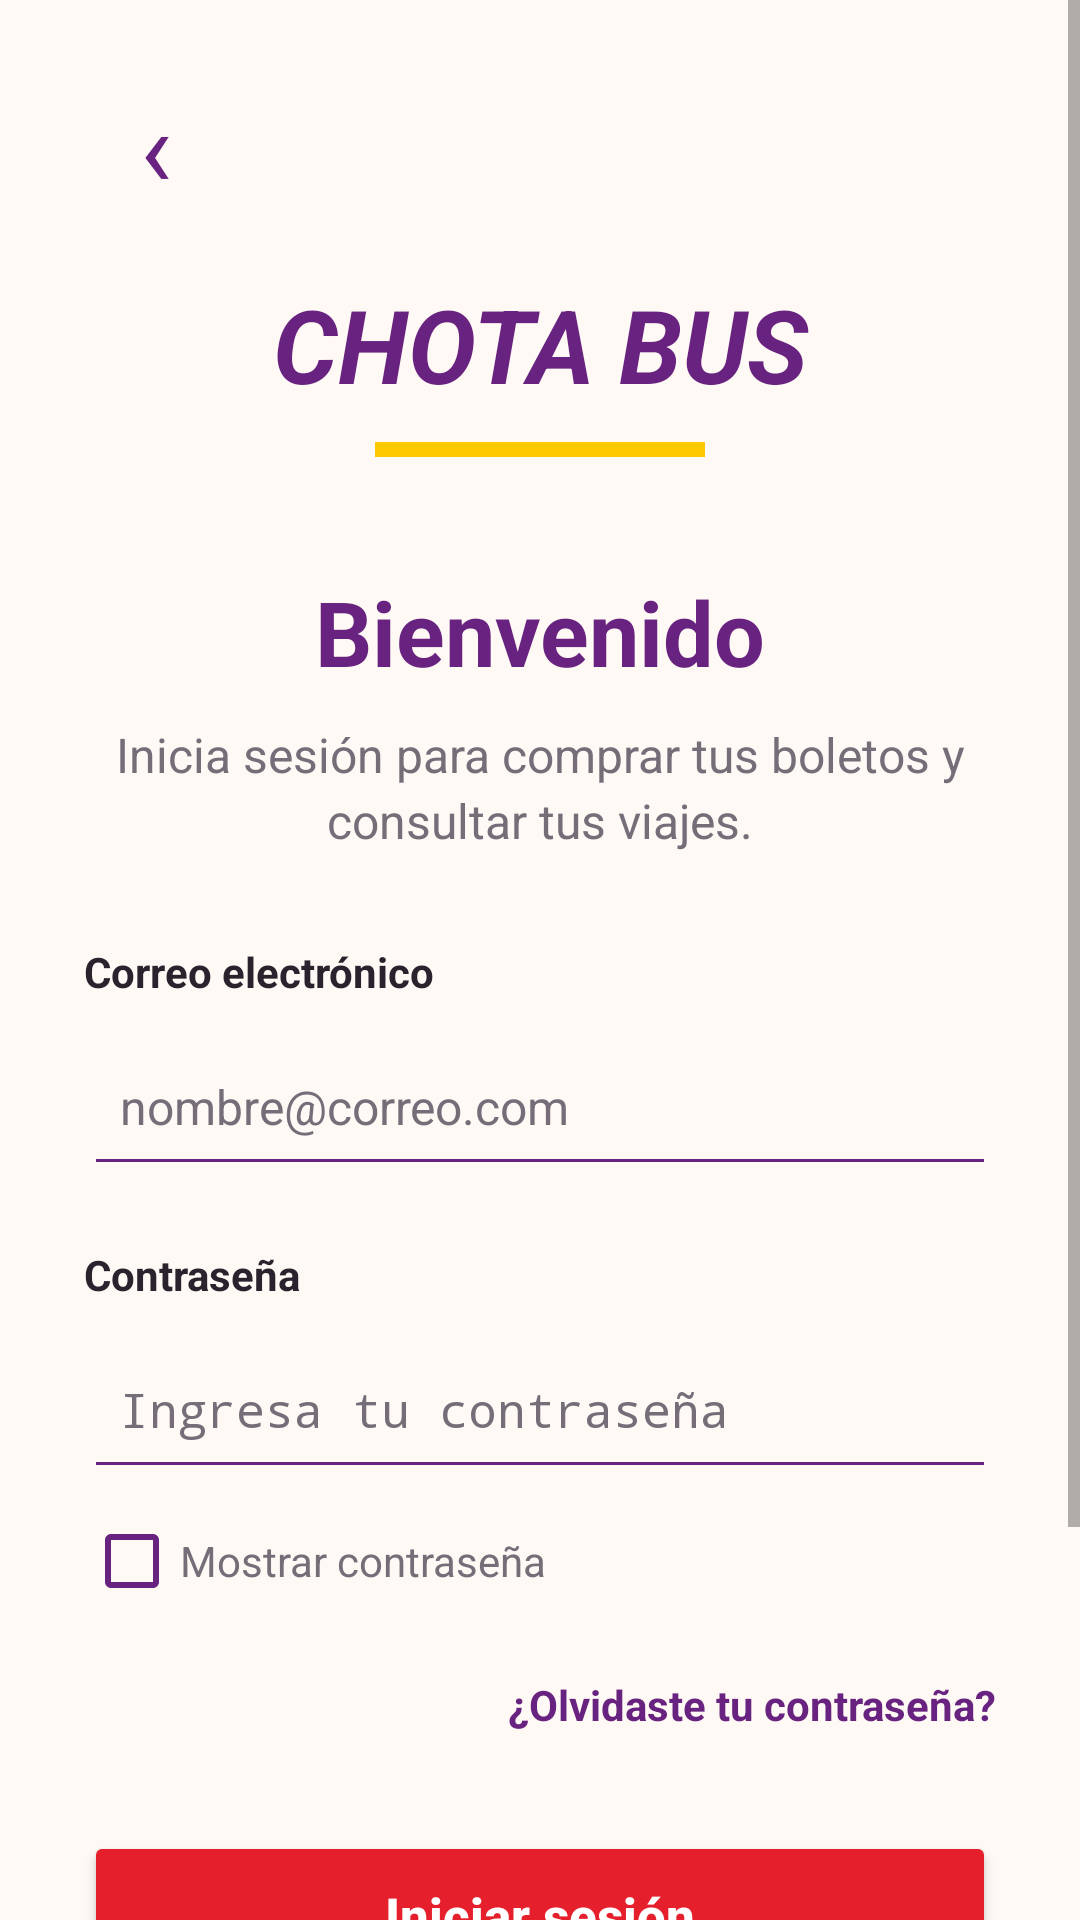

Produce the Android XML layout that renders to this screen, including the resource entries it uses.
<!-- AndroidManifest.xml: application theme Theme.Transporte_Chota_BUS -->
<!-- res/layout/iniciar_sesion.xml -->
<?xml version="1.0" encoding="utf-8"?>
<ScrollView xmlns:android="http://schemas.android.com/apk/res/android"
    android:layout_width="match_parent"
    android:layout_height="match_parent"
    android:background="@color/chota_background"
    android:fillViewport="true">

    <LinearLayout
        android:layout_width="match_parent"
        android:layout_height="wrap_content"
        android:gravity="center_horizontal"
        android:orientation="vertical"
        android:paddingStart="28dp"
        android:paddingTop="24dp"
        android:paddingEnd="28dp"
        android:paddingBottom="32dp">

        
        <TextView
            android:id="@+id/btn_volver_login"
            android:layout_width="48dp"
            android:layout_height="48dp"
            android:layout_gravity="start"
            android:contentDescription="Volver a bienvenida"
            android:gravity="center"
            android:text="‹"
            android:textColor="@color/chota_purple"
            android:textSize="36sp" />

        
        <TextView
            android:layout_width="match_parent"
            android:layout_height="wrap_content"
            android:layout_marginTop="20dp"
            android:gravity="center"
            android:text="CHOTA BUS"
            android:textColor="@color/chota_purple"
            android:textSize="34sp"
            android:textStyle="bold|italic" />

        <View
            android:layout_width="110dp"
            android:layout_height="5dp"
            android:layout_marginTop="10dp"
            android:background="@color/chota_yellow" />

        
        <TextView
            android:layout_width="match_parent"
            android:layout_height="wrap_content"
            android:layout_marginTop="38dp"
            android:gravity="center"
            android:text="Bienvenido"
            android:textColor="@color/chota_purple"
            android:textSize="30sp"
            android:textStyle="bold" />

        <TextView
            android:layout_width="match_parent"
            android:layout_height="wrap_content"
            android:layout_marginTop="10dp"
            android:gravity="center"
            android:lineSpacingExtra="3dp"
            android:text="Inicia sesión para comprar tus boletos y consultar tus viajes."
            android:textColor="@color/chota_muted"
            android:textSize="16sp" />

        
        <TextView
            android:layout_width="match_parent"
            android:layout_height="wrap_content"
            android:layout_marginTop="30dp"
            android:labelFor="@id/input_correo_login"
            android:text="Correo electrónico"
            android:textColor="@color/chota_text"
            android:textSize="14sp"
            android:textStyle="bold" />

        <EditText
            android:id="@+id/input_correo_login"
            android:layout_width="match_parent"
            android:layout_height="56dp"
            android:layout_marginTop="6dp"
            android:autofillHints="emailAddress"
            android:backgroundTint="@color/chota_purple"
            android:hint="nombre@correo.com"
            android:imeOptions="actionNext"
            android:inputType="textEmailAddress"
            android:paddingStart="12dp"
            android:paddingEnd="12dp"
            android:singleLine="true"
            android:textColor="@color/chota_text"
            android:textColorHint="@color/chota_muted"
            android:textSize="16sp" />

        
        <TextView
            android:layout_width="match_parent"
            android:layout_height="wrap_content"
            android:layout_marginTop="20dp"
            android:labelFor="@id/input_contrasena_login"
            android:text="Contraseña"
            android:textColor="@color/chota_text"
            android:textSize="14sp"
            android:textStyle="bold" />

        <EditText
            android:id="@+id/input_contrasena_login"
            android:layout_width="match_parent"
            android:layout_height="56dp"
            android:layout_marginTop="6dp"
            android:autofillHints="password"
            android:backgroundTint="@color/chota_purple"
            android:hint="Ingresa tu contraseña"
            android:imeOptions="actionDone"
            android:inputType="textPassword"
            android:paddingStart="12dp"
            android:paddingEnd="12dp"
            android:singleLine="true"
            android:textColor="@color/chota_text"
            android:textColorHint="@color/chota_muted"
            android:textSize="16sp" />

        
        <CheckBox
            android:id="@+id/check_mostrar_contrasena"
            android:layout_width="match_parent"
            android:layout_height="48dp"
            android:buttonTint="@color/chota_purple"
            android:text="Mostrar contraseña"
            android:textColor="@color/chota_muted"
            android:textSize="14sp" />

        
        <TextView
            android:id="@+id/btn_recuperar_contrasena"
            android:layout_width="match_parent"
            android:layout_height="48dp"
            android:gravity="end|center_vertical"
            android:text="¿Olvidaste tu contraseña?"
            android:textColor="@color/chota_purple"
            android:textSize="14sp"
            android:textStyle="bold" />

        
        <Button
            android:id="@+id/btn_iniciar_sesion"
            android:layout_width="match_parent"
            android:layout_height="56dp"
            android:layout_marginTop="18dp"
            android:backgroundTint="@color/chota_red"
            android:text="Iniciar sesión"
            android:textAllCaps="false"
            android:textColor="@color/white"
            android:textSize="17sp"
            android:textStyle="bold" />

        
        <TextView
            android:layout_width="match_parent"
            android:layout_height="wrap_content"
            android:layout_marginTop="26dp"
            android:gravity="center"
            android:text="¿Todavía no tienes una cuenta?"
            android:textColor="@color/chota_muted"
            android:textSize="15sp" />

        <Button
            android:id="@+id/btn_ir_registro_login"
            android:layout_width="match_parent"
            android:layout_height="52dp"
            android:layout_marginTop="8dp"
            android:backgroundTint="@color/chota_purple"
            android:text="Crear cuenta"
            android:textAllCaps="false"
            android:textColor="@color/white"
            android:textSize="16sp" />

    </LinearLayout>
</ScrollView>
<!-- resources referenced by this layout -->
<resources>
  <color name="chota_background">#FFF9F5</color>
  <color name="chota_muted">#756E78</color>
  <color name="chota_purple">#68227F</color>
  <color name="chota_red">#E51F2B</color>
  <color name="chota_text">#29232D</color>
  <color name="chota_yellow">#FFC900</color>
  <color name="white">#FFFFFFFF</color>
  <style name="Theme.Transporte_Chota_BUS" parent="android:Theme.Material.Light.NoActionBar" />
</resources>
